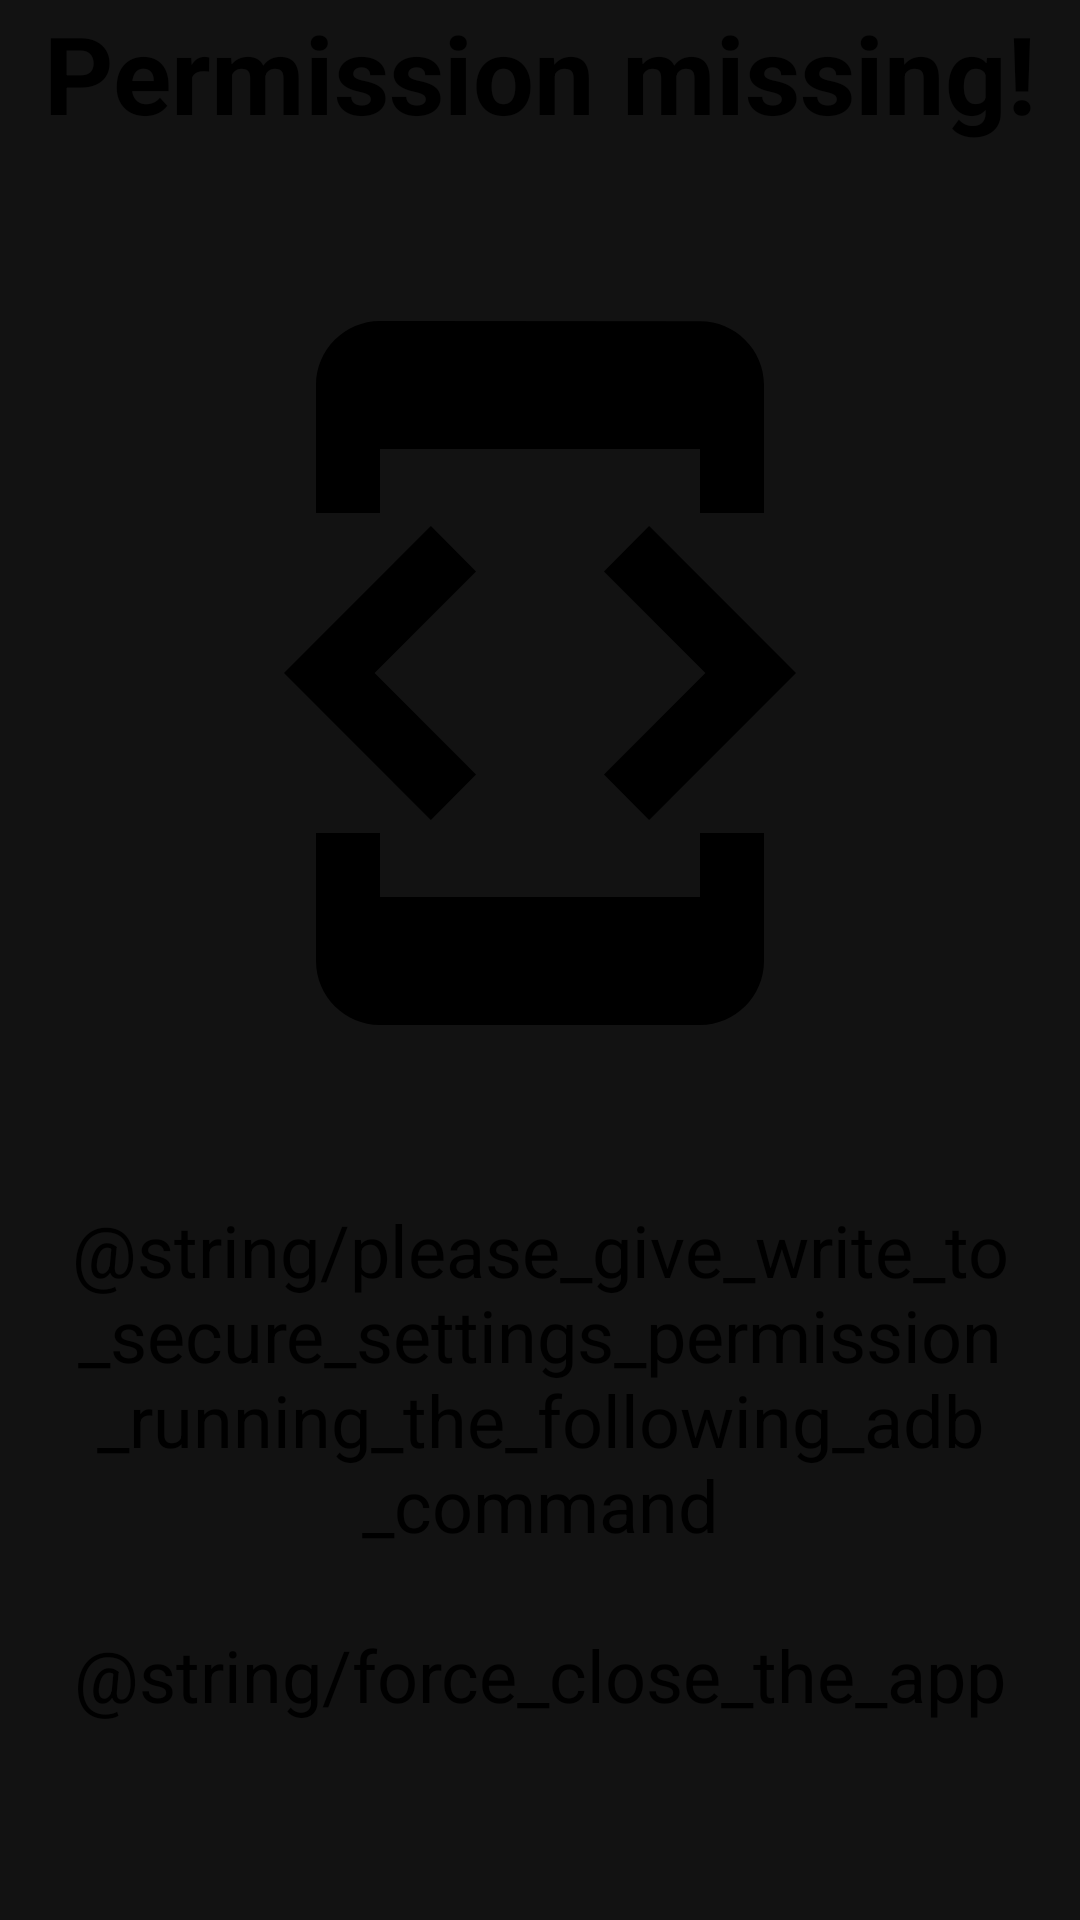

Here is an Android app screen rendered from its layout file. Give the layout XML and the strings, colors and styles it references.
<!-- AndroidManifest.xml: application theme AppTheme -->
<!-- res/layout/no_permissions_fragment.xml -->
<?xml version="1.0" encoding="utf-8"?>
<android.support.constraint.ConstraintLayout xmlns:android="http://schemas.android.com/apk/res/android"
                                             android:layout_width="match_parent"
                                             android:layout_height="match_parent"
                                             xmlns:app="http://schemas.android.com/apk/res-auto">

    <LinearLayout
            android:orientation="vertical"
            android:layout_width="match_parent"
            android:layout_height="0dp" android:gravity="center_horizontal">
        <TextView
                android:text="@string/permission_missing"
                android:layout_width="match_parent"
                android:layout_height="wrap_content" android:id="@+id/permission_screen_label" android:gravity="center_horizontal"
                android:textSize="36sp" android:textStyle="bold" android:textColor="@android:color/black"/>
        <ImageView
                android:layout_width="match_parent"
                android:layout_height="256dp"
                android:scaleType="fitCenter"
                app:srcCompat="@drawable/ic_developer_mode_black"
                android:id="@+id/developerModeIcon" android:layout_marginBottom="48dp" android:layout_marginTop="48dp"/>

        <TextView
                android:text="@string/please_give_write_to_secure_settings_permission_running_the_following_adb_command"
                android:layout_width="match_parent"
                android:layout_height="wrap_content" android:id="@+id/request_permission" android:gravity="center_horizontal"
                android:textSize="24sp" android:textColor="@android:color/black"/>

        <TextView
                android:layout_width="match_parent"
                android:layout_height="wrap_content" android:id="@+id/adb_command_text"
                android:gravity="center_horizontal"
                android:textSize="18sp" android:textColor="@android:color/holo_green_light"/>

        <TextView
                android:text="@string/force_close_the_app"
                android:layout_width="match_parent"
                android:layout_height="wrap_content" android:id="@+id/restart_app" android:gravity="center_horizontal"
                android:textSize="24sp" android:textColor="@android:color/black"/>

    </LinearLayout>


</android.support.constraint.ConstraintLayout>
<!-- resources referenced by this layout -->
<resources>
  <!-- drawable ic_developer_mode_black (drawable) -->
  <animated-vector
          xmlns:android="http://schemas.android.com/apk/res/android"
          xmlns:aapt="http://schemas.android.com/aapt">
      <aapt:attr name="android:drawable">
          <vector xmlns:android="http://schemas.android.com/apk/res/android"
                  android:width="24dp"
                  android:height="24dp"
                  android:viewportWidth="24.0"
                  android:viewportHeight="24.0">
              <path
                  android:name="root"
                  android:fillColor="#FF000000"
                  android:pathData="M7,5h10v2h2L19,3c0,-1.1 -0.9,-1.99 -2,-1.99L7,1c-1.1,0 -2,0.9 -2,2v4h2L7,5zM15.41,16.59L20,12l-4.59,-4.59L14,8.83 17.17,12 14,15.17l1.41,1.42zM10,15.17L6.83,12 10,8.83 8.59,7.41 4,12l4.59,4.59L10,15.17zM17,19L7,19v-2L5,17v4c0,1.1 0.9,2 2,2h10c1.1,0 2,-0.9 2,-2v-4h-2v2z"/>
          </vector>
      </aapt:attr>
      <target android:name="root">
          <aapt:attr name="android:animation">
              <objectAnimator
                      android:duration="6000"
                      android:propertyName="rotation"
                      android:valueFrom="0"
                      android:valueTo="360" />
          </aapt:attr>
      </target>
  </animated-vector>
  <string name="permission_missing">Permission missing!</string>
  <style name="AppTheme" parent="Theme.MaterialComponents.NoActionBar">
          <item name="colorPrimaryDark">@android:color/black</item>
          <item name="colorSecondary">@android:color/holo_orange_dark</item>
  
          <item name="dialogTheme">@style/Theme.MaterialComponents.Dialog.MinWidth</item>
          <item name="preferenceTheme">@style/PreferenceThemeOverlay.v14.Material</item>
      </style>
</resources>
